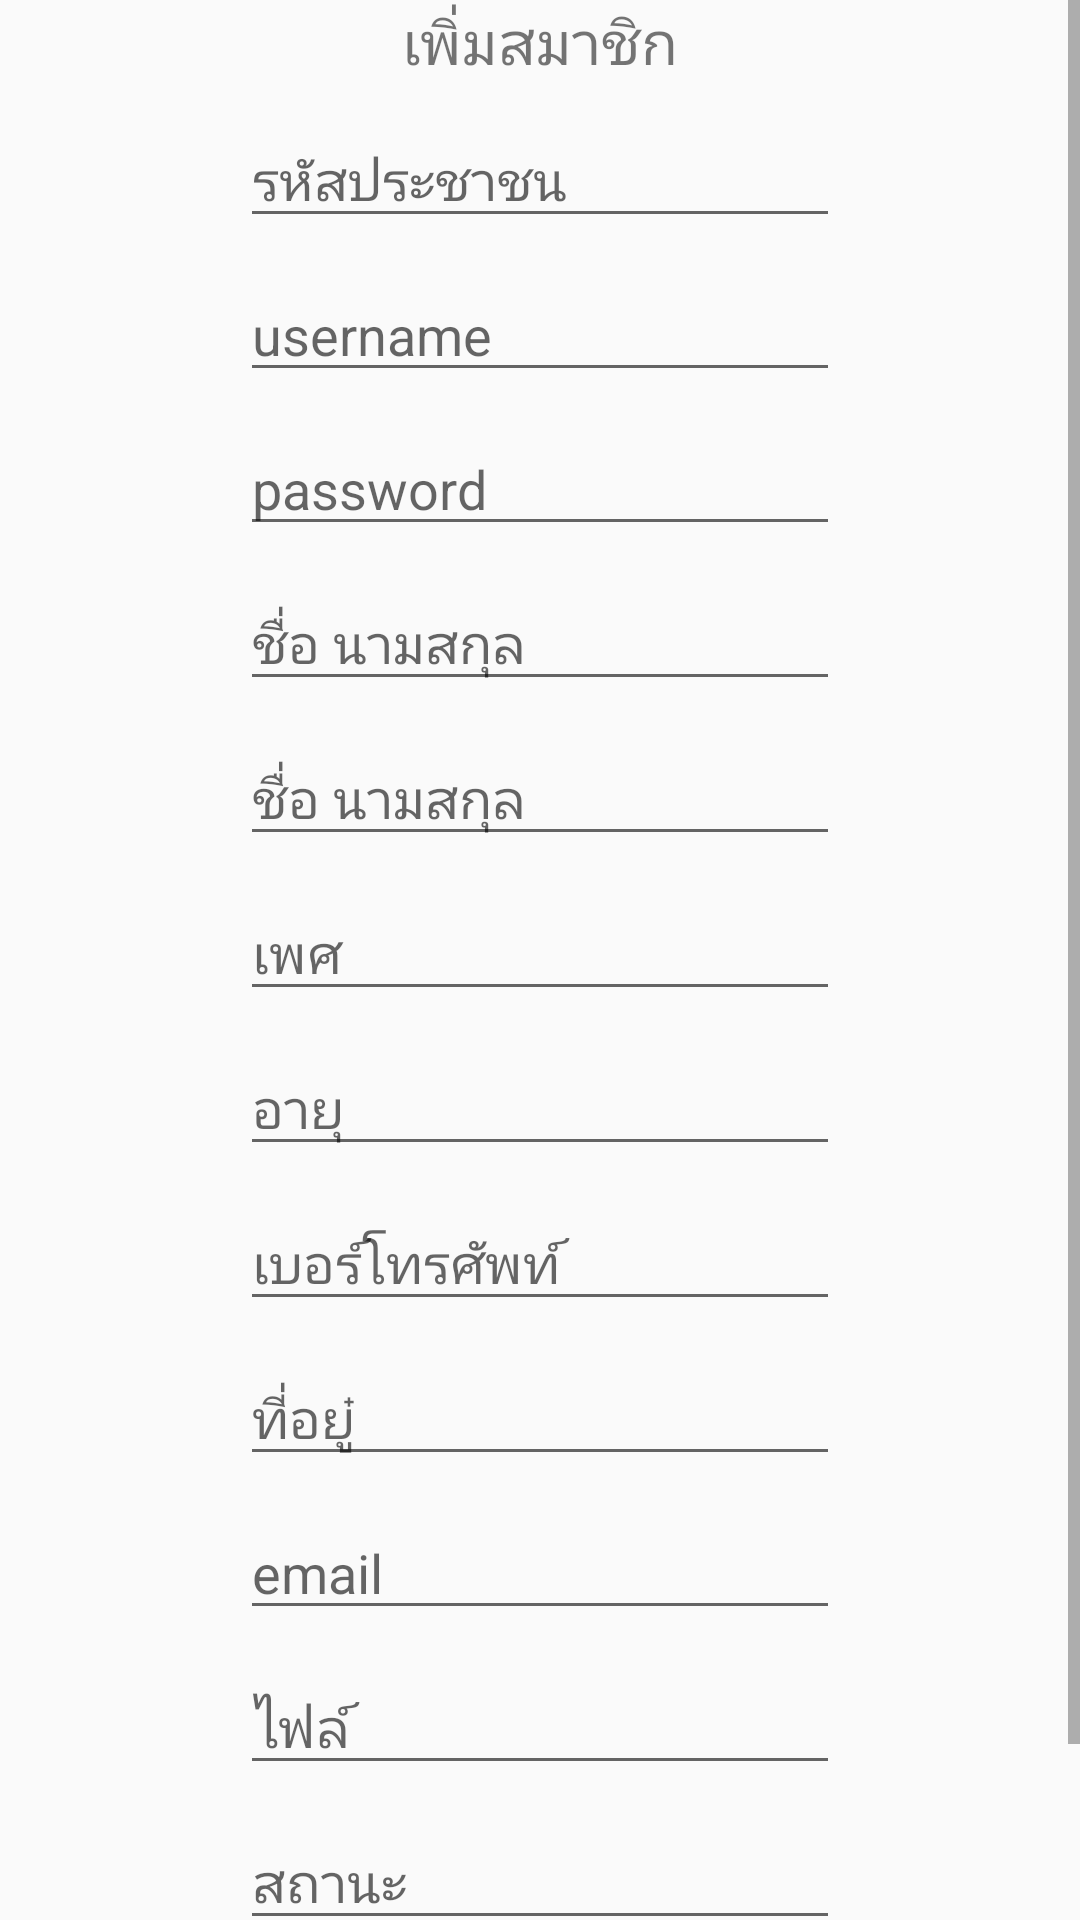

Produce the Android XML layout that renders to this screen, including the resource entries it uses.
<!-- AndroidManifest.xml: application theme AppTheme -->
<!-- res/layout/activity_main_insert.xml -->
<?xml version="1.0" encoding="utf-8"?>
<FrameLayout xmlns:android="http://schemas.android.com/apk/res/android"
    xmlns:app="http://schemas.android.com/apk/res-auto"
    xmlns:tools="http://schemas.android.com/tools"
    android:layout_width="match_parent"
    android:layout_height="match_parent"
    tools:context=".view.main.MainEditActivity">

    <ScrollView
        android:layout_width="match_parent"
        android:layout_height="match_parent">

        <LinearLayout
            android:layout_width="match_parent"
            android:layout_height="wrap_content"
            android:gravity="center"
            android:orientation="vertical"
            tools:context=".view.forgot.ForgotPassword">

            <TextView
                android:layout_width="match_parent"
                android:layout_height="wrap_content"
                android:gravity="center"
                android:text="เพิ่มสมาชิก"
                android:textSize="20dp">

            </TextView>

            <EditText
                android:id="@+id/eti_code"
                android:layout_width="200dp"
                android:layout_height="wrap_content"
                android:layout_marginTop="10dp"
                android:hint="รหัสประชาชน">

            </EditText>

            <EditText
                android:id="@+id/eti_username"
                android:layout_width="200dp"
                android:layout_height="wrap_content"
                android:layout_marginTop="10dp"
                android:hint="username">

            </EditText>

            <EditText
                android:id="@+id/eti_password"
                android:layout_width="200dp"
                android:layout_height="wrap_content"
                android:layout_marginTop="10dp"
                android:hint="password">

            </EditText>


            <EditText
                android:id="@+id/eti_fname"
                android:layout_width="200dp"
                android:layout_height="wrap_content"
                android:layout_marginTop="10dp"
                android:hint="ชื่อ นามสกุล">

            </EditText>

            <EditText
                android:id="@+id/eti_lname"
                android:layout_width="200dp"
                android:layout_height="wrap_content"
                android:layout_marginTop="10dp"
                android:hint="ชื่อ นามสกุล">

            </EditText>

            <EditText
                android:id="@+id/eti_sex"
                android:layout_width="200dp"
                android:layout_height="wrap_content"
                android:layout_marginTop="10dp"
                android:hint="เพศ">

            </EditText>


            <EditText
                android:id="@+id/eti_age"
                android:layout_width="200dp"
                android:layout_height="wrap_content"
                android:layout_marginTop="10dp"
                android:hint="อายุ">

            </EditText>

            <EditText
                android:id="@+id/eti_phon"
                android:layout_width="200dp"
                android:layout_height="wrap_content"
                android:layout_marginTop="10dp"
                android:hint="เบอร์โทรศัพท์">

            </EditText>

            <EditText
                android:id="@+id/eti_address"
                android:layout_width="200dp"
                android:layout_height="wrap_content"
                android:layout_marginTop="10dp"
                android:hint="ที่อยู๋">

            </EditText>

            <EditText
                android:id="@+id/eti_email"
                android:layout_width="200dp"
                android:layout_height="wrap_content"
                android:layout_marginTop="10dp"
                android:hint="email">

            </EditText>


            <EditText
                android:id="@+id/eti_file"
                android:layout_width="200dp"
                android:layout_height="wrap_content"
                android:layout_marginTop="10dp"
                android:hint="ไฟล์">

            </EditText>

            <EditText
                android:id="@+id/eti_status"
                android:layout_width="200dp"
                android:layout_height="wrap_content"
                android:layout_marginTop="10dp"
                android:hint="สถานะ">

            </EditText>

            <Button
                android:id="@+id/btn_Insert"
                android:layout_width="200dp"
                android:layout_height="wrap_content"
                android:layout_marginTop="10dp"
                android:text="เพิ่มข้อมูล">

            </Button>
        </LinearLayout>
    </ScrollView>

</FrameLayout>
<!-- resources referenced by this layout -->
<resources>
  <style name="AppTheme" parent="Theme.AppCompat.Light.DarkActionBar">
          
          <item name="colorPrimary">@color/colorPrimary</item>
          <item name="colorPrimaryDark">@color/colorPrimaryDark</item>
          <item name="colorAccent">@color/colorAccent</item>
      </style>
  <color name="colorPrimary">#FF4081</color>
  <color name="colorPrimaryDark">#FF80AB</color>
  <color name="colorAccent">#FF03C0</color>
</resources>
